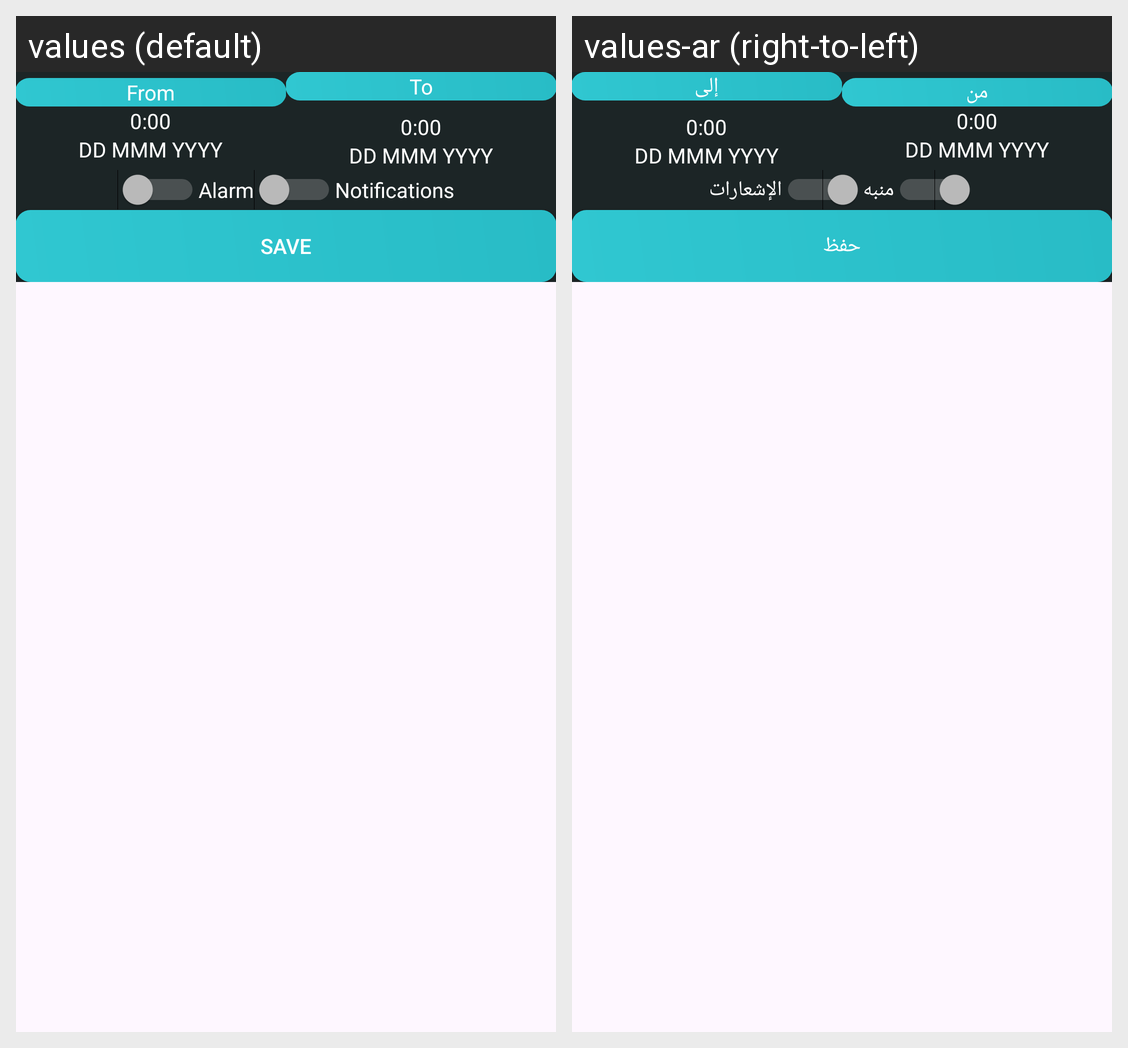

Locale-by-locale string values for the Android screen shown in this grid:
Android screen res/layout/fragment_alert_dialoge.xml rendered under 2 locales, left to right: values (default), values-ar (right-to-left). Device: Nexus 5 (rendered at 1080×1920; each locale shown at half size, 540×960, under a caption strip naming it); theme Theme.SkyCast.
Strings drawn on this screen, with the default value and each locale's value (text and hints the layout hard-codes, and strings that could not be matched under every locale, appear in the picture but are not listed):

from
  values: From
  values-ar: من

to
  values: To
  values-ar: إلى

alarm
  values: Alarm
  values-ar: منبه

notifications
  values: Notifications
  values-ar: الإشعارات

save
  values: Save
  values-ar: حفظ
